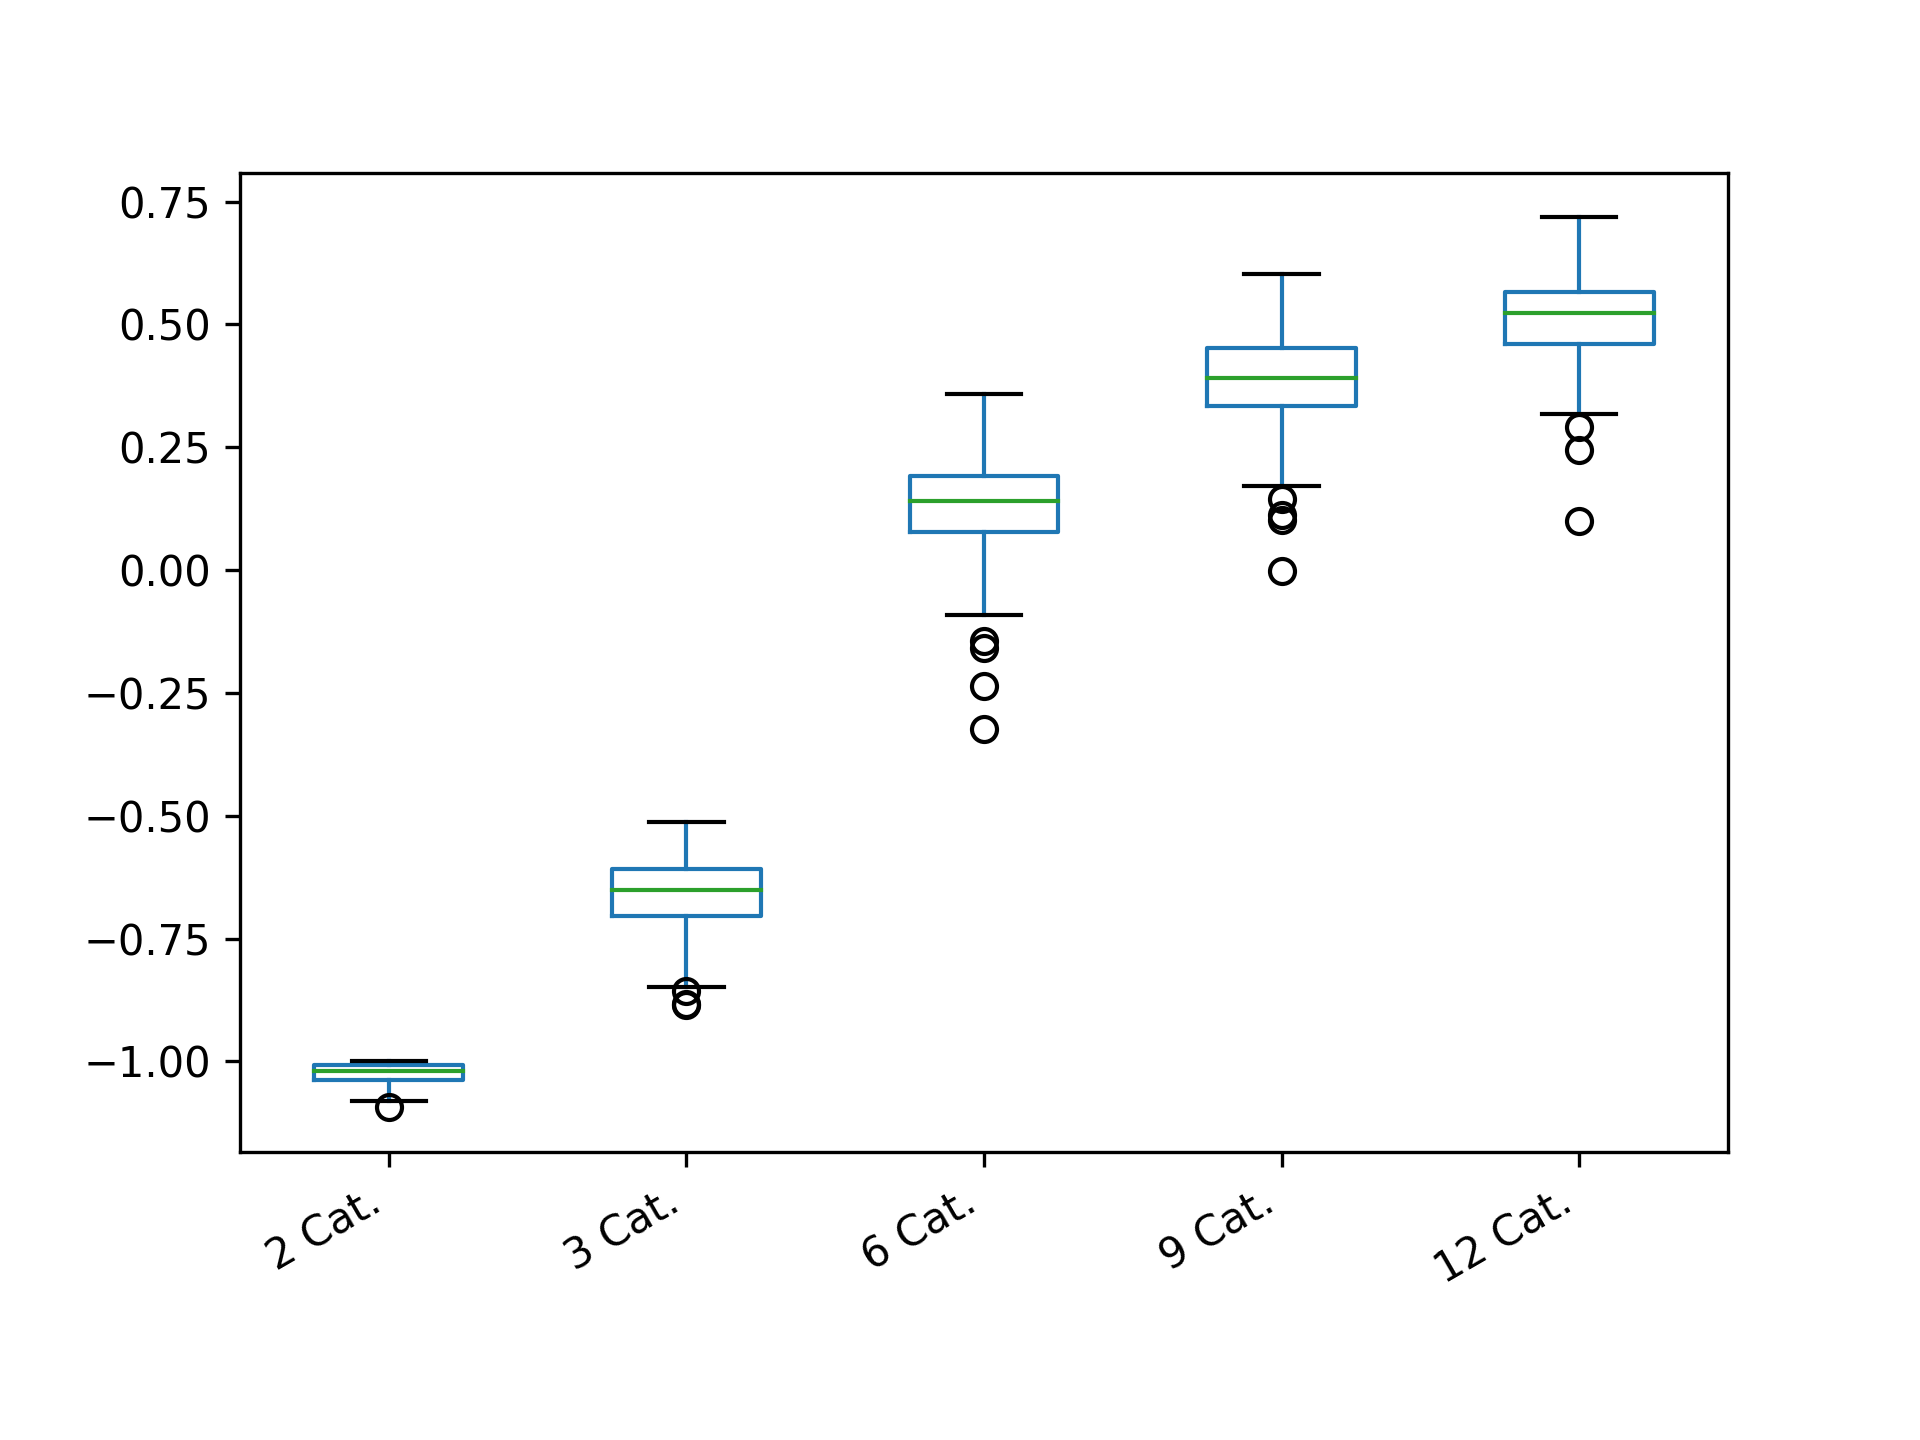

Data behind this chart, as committed beside it:
2 Cat.; 3 Cat.; 6 Cat.; 9 Cat.; 12 Cat.
-1.002; -0.6209; 0.09142; 0.4628; 0.4596
-1.011; -0.5638; 0.1519; 0.5068; 0.5966
-1.022; -0.6661; 0.1255; 0.3811; 0.3392
-1; -0.7176; 0.2044; 0.3664; 0.5039
-1.001; -0.6508; 0.1117; 0.2794; 0.6498
-1.038; -0.6243; 0.01653; 0.4385; 0.5524
-1.038; -0.6114; 0.004941; 0.4646; 0.5112
-1.047; -0.6444; 0.1447; 0.1711; 0.3352
-1.004; -0.5724; 0.1619; 0.3604; 0.6561
-1.039; -0.5614; 0.06691; 0.4615; 0.5525
-1.014; -0.7808; 0.2166; 0.1994; 0.6163
-1.002; -0.6657; 0.07382; 0.3941; 0.5307
-1.042; -0.5692; 0.07665; 0.2659; 0.5367
-1; -0.6696; 0.04182; 0.4784; 0.5611
-1.001; -0.6205; 0.1648; 0.4629; 0.4369
-1.045; -0.6876; 0.04879; 0.3693; 0.3801
-1.039; -0.6737; 0.1325; 0.4031; 0.59
-1.052; -0.8074; 0.1433; 0.4726; 0.4989
-1.017; -0.7587; 0.09187; 0.3208; 0.3696
-1; -0.6557; 0.1604; 0.2143; 0.486
-1; -0.6675; 0.1047; 0.5434; 0.4425
-1; -0.7472; 0.004056; 0.4003; 0.5264
-1.024; -0.5598; 0.2959; 0.3396; 0.4737
-1.013; -0.6131; 0.2312; 0.5038; 0.4774
-1.035; -0.5819; 0.02851; 0.3482; 0.5232
-1.035; -0.6223; 0.01933; 0.4321; 0.4576
-1.03; -0.5973; 0.185; 0.3453; 0.5522
-1.008; -0.6474; 0.1131; 0.456; 0.4678
-1.02; -0.5853; 0.1632; 0.5371; 0.5267
-1.001; -0.811; 0.2077; 0.2769; 0.5411
-1.024; -0.6339; 0.1855; 0.3232; 0.4502
-1.028; -0.6727; 0.1174; 0.3866; 0.6118
-1.012; -0.5891; -0.0226; 0.4977; 0.5074
-1.04; -0.6242; 0.1673; 0.4364; 0.4261
-1.038; -0.5483; 0.1704; 0.4211; 0.6126
-1.032; -0.6787; 0.04982; 0.3435; 0.4223
-1.006; -0.6405; 0.1368; 0.4751; 0.5064
-1.077; -0.7135; 0.08395; 0.413; 0.5525
-1.039; -0.771; 0.176; 0.3885; 0.5703
-1.055; -0.5248; 0.1215; 0.4528; 0.4282
-1.042; -0.5967; 0.2535; 0.4404; 0.5372
-1.001; -0.6901; 0.2065; 0.4644; 0.4995
-1.037; -0.6918; 0.1477; 0.4295; 0.5536
-1.007; -0.6713; 0.2669; 0.4842; 0.6751
-1.048; -0.6217; 0.139; 0.3334; 0.5157
-1.045; -0.726; 0.06573; 0.3439; 0.5946
-1.003; -0.7018; 0.1162; 0.4753; 0.3984
-1.05; -0.6503; -0.02411; 0.3842; 0.3922
-1.006; -0.706; 0.1371; 0.3183; 0.5615
-1.003; -0.63; -0.03134; 0.4803; 0.321
-1.013; -0.6014; 0.1115; 0.3167; 0.5764
-1.014; -0.7138; 0.1291; 0.2205; 0.5294
-1.019; -0.8107; 0.1791; 0.473; 0.5418
-1.061; -0.5654; 0.1818; 0.4785; 0.5867
-1.004; -0.6473; 0.2071; 0.4926; 0.5441
-1.023; -0.6679; 0.2161; 0.3805; 0.5647
-1.018; -0.5511; 0.1786; 0.4284; 0.6266
-1.051; -0.5553; 0.1747; 0.4188; 0.5673
-1.001; -0.6656; -0.02864; 0.4628; 0.4039
-1.021; -0.6702; 0.07127; 0.3652; 0.5495
... 340 more rows
